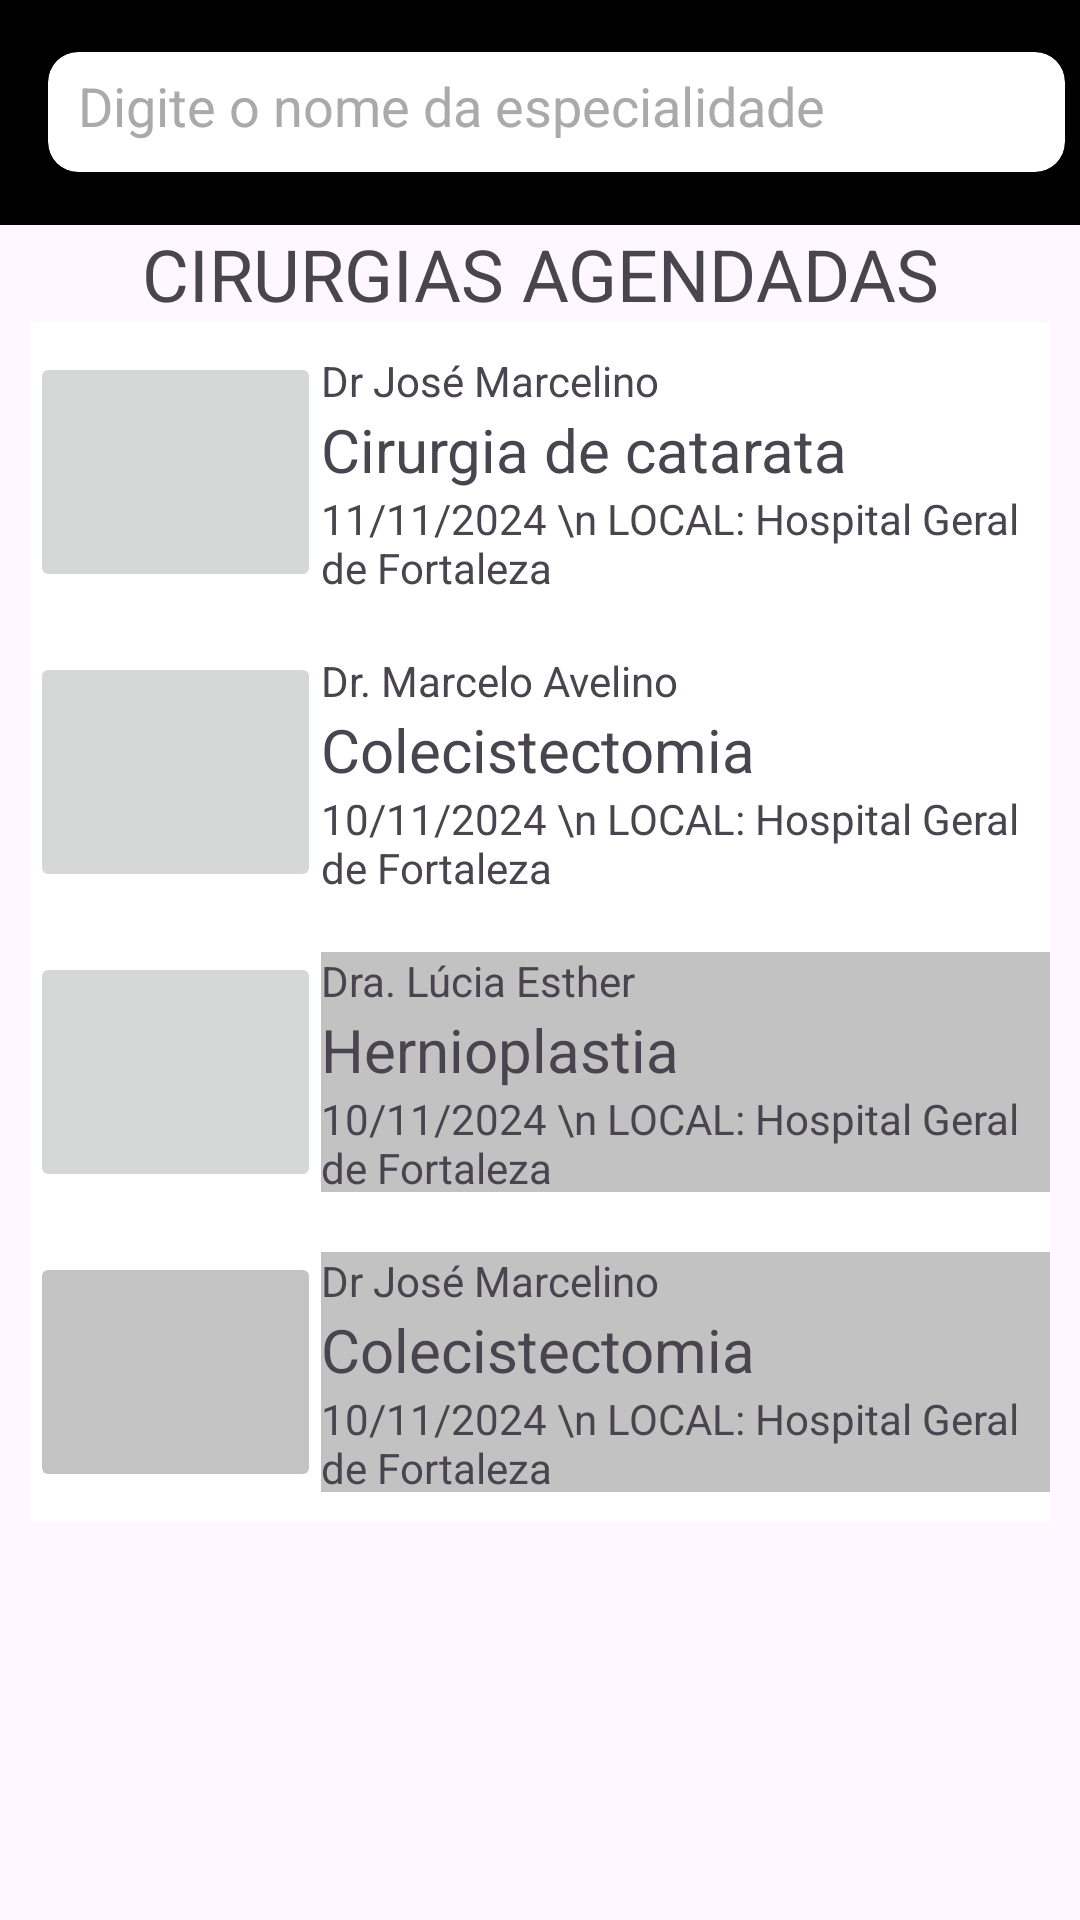

Here is an Android app screen rendered from its layout file. Give the layout XML and the strings, colors and styles it references.
<!-- AndroidManifest.xml: application theme Theme.Consulta_Facil -->
<!-- res/layout/activity_minhas_cirurgias.xml -->
<?xml version="1.0" encoding="utf-8"?>
<androidx.constraintlayout.widget.ConstraintLayout xmlns:android="http://schemas.android.com/apk/res/android"
    xmlns:app="http://schemas.android.com/apk/res-auto"
    xmlns:tools="http://schemas.android.com/tools"
    android:layout_width="match_parent"
    android:layout_height="match_parent"
    android:orientation="vertical"
    android:padding="0dp">

    


    

    

    <androidx.appcompat.widget.Toolbar
        android:id="@+id/top_toolbar"
        android:layout_width="match_parent"
        android:layout_height="75dp"
        android:background="@android:color/black"
        android:padding="0dp"
        app:layout_constraintEnd_toEndOf="parent"
        app:layout_constraintHorizontal_bias="0.0"
        app:layout_constraintStart_toStartOf="parent"
        app:layout_constraintTop_toTopOf="parent">

        
        <androidx.cardview.widget.CardView
            android:layout_width="match_parent"
            android:layout_height="wrap_content"
            android:layout_margin="5dp"
            android:backgroundTint="@android:color/white"
            app:cardCornerRadius="10dp"
            app:cardElevation="0dp">

            
            <EditText
                android:id="@+id/search_field"
                android:layout_width="match_parent"
                android:layout_height="40dp"
                android:background="@android:color/transparent"
                android:hint="Digite o nome da especialidade"
                android:imeOptions="actionSearch"
                android:inputType="text"
                android:padding="10dp"
                android:textColor="@android:color/black"
                android:textColorHint="@android:color/darker_gray" />

        </androidx.cardview.widget.CardView>
    </androidx.appcompat.widget.Toolbar>

    <LinearLayout
        android:layout_width="match_parent"
        android:layout_height="0dp"
        android:orientation="vertical"
        android:paddingHorizontal="10dp"
        app:layout_constraintBottom_toBottomOf="parent"
        app:layout_constraintEnd_toEndOf="parent"
        app:layout_constraintStart_toStartOf="parent"
        app:layout_constraintTop_toBottomOf="@+id/top_toolbar">

        <TextView
            android:id="@+id/textView10"
            android:layout_width="match_parent"
            android:layout_height="wrap_content"
            android:gravity="center"
            android:text="CIRURGIAS AGENDADAS"
            android:textSize="24sp" />

        <LinearLayout
            android:layout_width="match_parent"
            android:layout_height="100dp"
            android:background="#FFFFFF"
            android:orientation="horizontal"
            android:paddingVertical="10dp">


            <ImageButton
                android:id="@+id/imageView2"
                android:layout_width="194dp"
                android:layout_height="match_parent"
                android:layout_weight="1"
                tools:srcCompat="@tools:sample/avatars" />

            <LinearLayout
                android:layout_width="match_parent"
                android:layout_height="match_parent"
                android:layout_weight="1"
                android:orientation="vertical">

                <TextView
                    android:id="@+id/textView8"
                    android:layout_width="match_parent"
                    android:layout_height="wrap_content"
                    android:text="Dr José Marcelino" />

                <TextView
                    android:id="@+id/textView9"
                    android:layout_width="match_parent"
                    android:layout_height="wrap_content"
                    android:text="Cirurgia de catarata"
                    android:textSize="20sp" />

                <TextView
                    android:id="@+id/textView20"
                    android:layout_width="match_parent"
                    android:layout_height="wrap_content"
                    android:layout_weight="1"
                    android:text="11/11/2024 \n LOCAL: Hospital Geral de Fortaleza" />

            </LinearLayout>

        </LinearLayout>

        <LinearLayout
            android:layout_width="match_parent"
            android:layout_height="100dp"
            android:background="#FFFFFF"
            android:orientation="horizontal"
            android:paddingVertical="10dp">


            <ImageButton
                android:id="@+id/imageView3"
                android:layout_width="194dp"
                android:layout_height="match_parent"
                android:layout_weight="1"
                tools:srcCompat="@tools:sample/avatars" />

            <LinearLayout
                android:layout_width="match_parent"
                android:layout_height="match_parent"
                android:layout_weight="1"
                android:orientation="vertical">

                <TextView
                    android:id="@+id/textView11"
                    android:layout_width="match_parent"
                    android:layout_height="wrap_content"
                    android:text="Dr. Marcelo Avelino" />

                <TextView
                    android:id="@+id/textView12"
                    android:layout_width="match_parent"
                    android:layout_height="wrap_content"
                    android:text="Colecistectomia"
                    android:textSize="20sp" />

                <TextView
                    android:id="@+id/textView13"
                    android:layout_width="match_parent"
                    android:layout_height="wrap_content"
                    android:text="10/11/2024 \n LOCAL: Hospital Geral de Fortaleza" />

            </LinearLayout>

        </LinearLayout>

        <LinearLayout
            android:layout_width="match_parent"
            android:layout_height="100dp"
            android:background="#FFFFFF"
            android:orientation="horizontal"
            android:paddingVertical="10dp">

            <ImageButton
                android:id="@+id/imageView4"
                android:layout_width="194dp"
                android:layout_height="match_parent"
                android:layout_weight="1"
                tools:srcCompat="@tools:sample/avatars" />

            <LinearLayout
                android:layout_width="match_parent"
                android:layout_height="match_parent"
                android:layout_weight="1"
                android:background="#C2C2C2"
                android:orientation="vertical">

                <TextView
                    android:id="@+id/textView14"
                    android:layout_width="match_parent"
                    android:layout_height="wrap_content"
                    android:background="#C2C2C2"
                    android:text="Dra. Lúcia Esther" />

                <TextView
                    android:id="@+id/textView15"
                    android:layout_width="match_parent"
                    android:layout_height="wrap_content"
                    android:background="#C2C2C2"
                    android:text="Hernioplastia"
                    android:textSize="20sp" />

                <TextView
                    android:id="@+id/textView16"
                    android:layout_width="match_parent"
                    android:layout_height="wrap_content"
                    android:background="#C2C2C2"
                    android:text="10/11/2024 \n LOCAL: Hospital Geral de Fortaleza" />
            </LinearLayout>

        </LinearLayout>

        <LinearLayout
            android:layout_width="match_parent"
            android:layout_height="100dp"
            android:background="#FFFFFF"
            android:orientation="horizontal"
            android:paddingVertical="10dp">


            <ImageButton
                android:id="@+id/imageView5"
                android:layout_width="194dp"
                android:layout_height="match_parent"
                android:layout_weight="1"
                android:backgroundTint="#C3C3C3"
                tools:srcCompat="@tools:sample/avatars" />

            <LinearLayout
                android:layout_width="match_parent"
                android:layout_height="match_parent"
                android:layout_weight="1"
                android:background="#C2C2C2"
                android:orientation="vertical">

                <TextView
                    android:id="@+id/textView17"
                    android:layout_width="match_parent"
                    android:layout_height="wrap_content"
                    android:background="#C2C2C2"
                    android:text="Dr José Marcelino" />

                <TextView
                    android:id="@+id/textView18"
                    android:layout_width="match_parent"
                    android:layout_height="wrap_content"
                    android:background="#C2C2C2"
                    android:text="Colecistectomia"
                    android:textSize="20sp" />

                <TextView
                    android:id="@+id/textView19"
                    android:layout_width="match_parent"
                    android:layout_height="wrap_content"
                    android:background="#C2C2C2"
                    android:text="10/11/2024 \n LOCAL: Hospital Geral de Fortaleza" />
            </LinearLayout>

        </LinearLayout>

    </LinearLayout>

</androidx.constraintlayout.widget.ConstraintLayout>
<!-- resources referenced by this layout -->
<resources>
  <style name="Theme.Consulta_Facil" parent="Base.Theme.Consulta_Facil" />
  <style name="Base.Theme.Consulta_Facil" parent="Theme.Material3.DayNight.NoActionBar">
          
          
      </style>
</resources>
